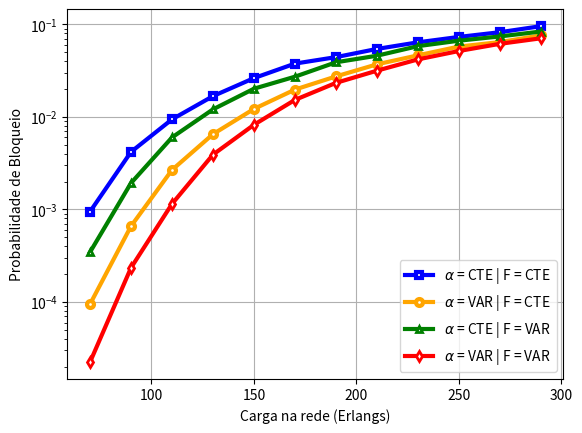

Write Python code to recreate this figure.
import numpy as np
import matplotlib.pyplot as plt

Load = np.arange(70,300,20)

#Atenuação CTE e NF CTE
PB1 = [0.0009458482935005088, 0.004182298005462081, 0.009404152873909118,
       0.01675884028825205, 0.02624189781404991, 0.03764068204915873,
       0.04420475643179206, 0.05421229534858506, 0.06390593047034765,
       0.0730727073438071, 0.0821962847279303, 0.09550186228631459]

#Atenuação VAR e NF CTE
PB2 = [9.456102926276156e-05, 0.0006589290820986101, 0.0026699703099301534,
       0.0065055459779461994, 0.0121914050594331, 0.019726978615955182,
       0.027359781121751026, 0.03695764653706852, 0.046227810650887574,
       0.057501006267609685, 0.06430041152263374, 0.07594167679222358]

#Atenuação CTE e NF VAR
PB3 = [0.0003452853870044939, 0.0019268491007395246, 0.005994736621246545,
       0.01205734473154322, 0.020159258139300473, 0.02717391304347826,
       0.03888176056611843, 0.04578964238289299, 0.05810237638719424,
       0.06656460094521734, 0.07400281210686006, 0.08364001338240214]

#Atenuação VAR e NF VAR
PB4 = [2.2369755732333794e-05, 0.00023408420523847678, 0.0011470178682443516,
       0.003909120760558535, 0.008219020457141919, 0.015260186174271327,
       0.023299161230195712, 0.031562667676672033, 0.041786803727382894,
       0.05149330587023687, 0.061572563265808754, 0.07062645667066883]

plt.figure(1)
plt.plot(Load, PB1, marker='s', markersize = 5, markeredgewidth = 3, markerfacecolor = 'w', linewidth = 3, color = "blue") 
plt.plot(Load, PB2, marker='o', markersize = 5, markeredgewidth = 3, markerfacecolor = 'w', linewidth = 3, color = "Orange")                  
plt.plot(Load, PB3, marker='^', markersize = 5, markeredgewidth = 2, markerfacecolor = 'w', linewidth = 3, color = "green")
plt.plot(Load, PB4, marker='d', markersize = 5, markeredgewidth = 2, markerfacecolor = 'w', linewidth = 3, color = "red")
plt.yscale('log')
plt.xlabel("Carga na rede (Erlangs)")
plt.ylabel("Probabilidade de Bloqueio")
plt.legend([r"$\alpha$ = CTE | F = CTE",r"$\alpha$ = VAR | F = CTE",r"$\alpha$ = CTE | F = VAR",r"$\alpha$ = VAR | F = VAR"])
plt.grid(True)
plt.show()